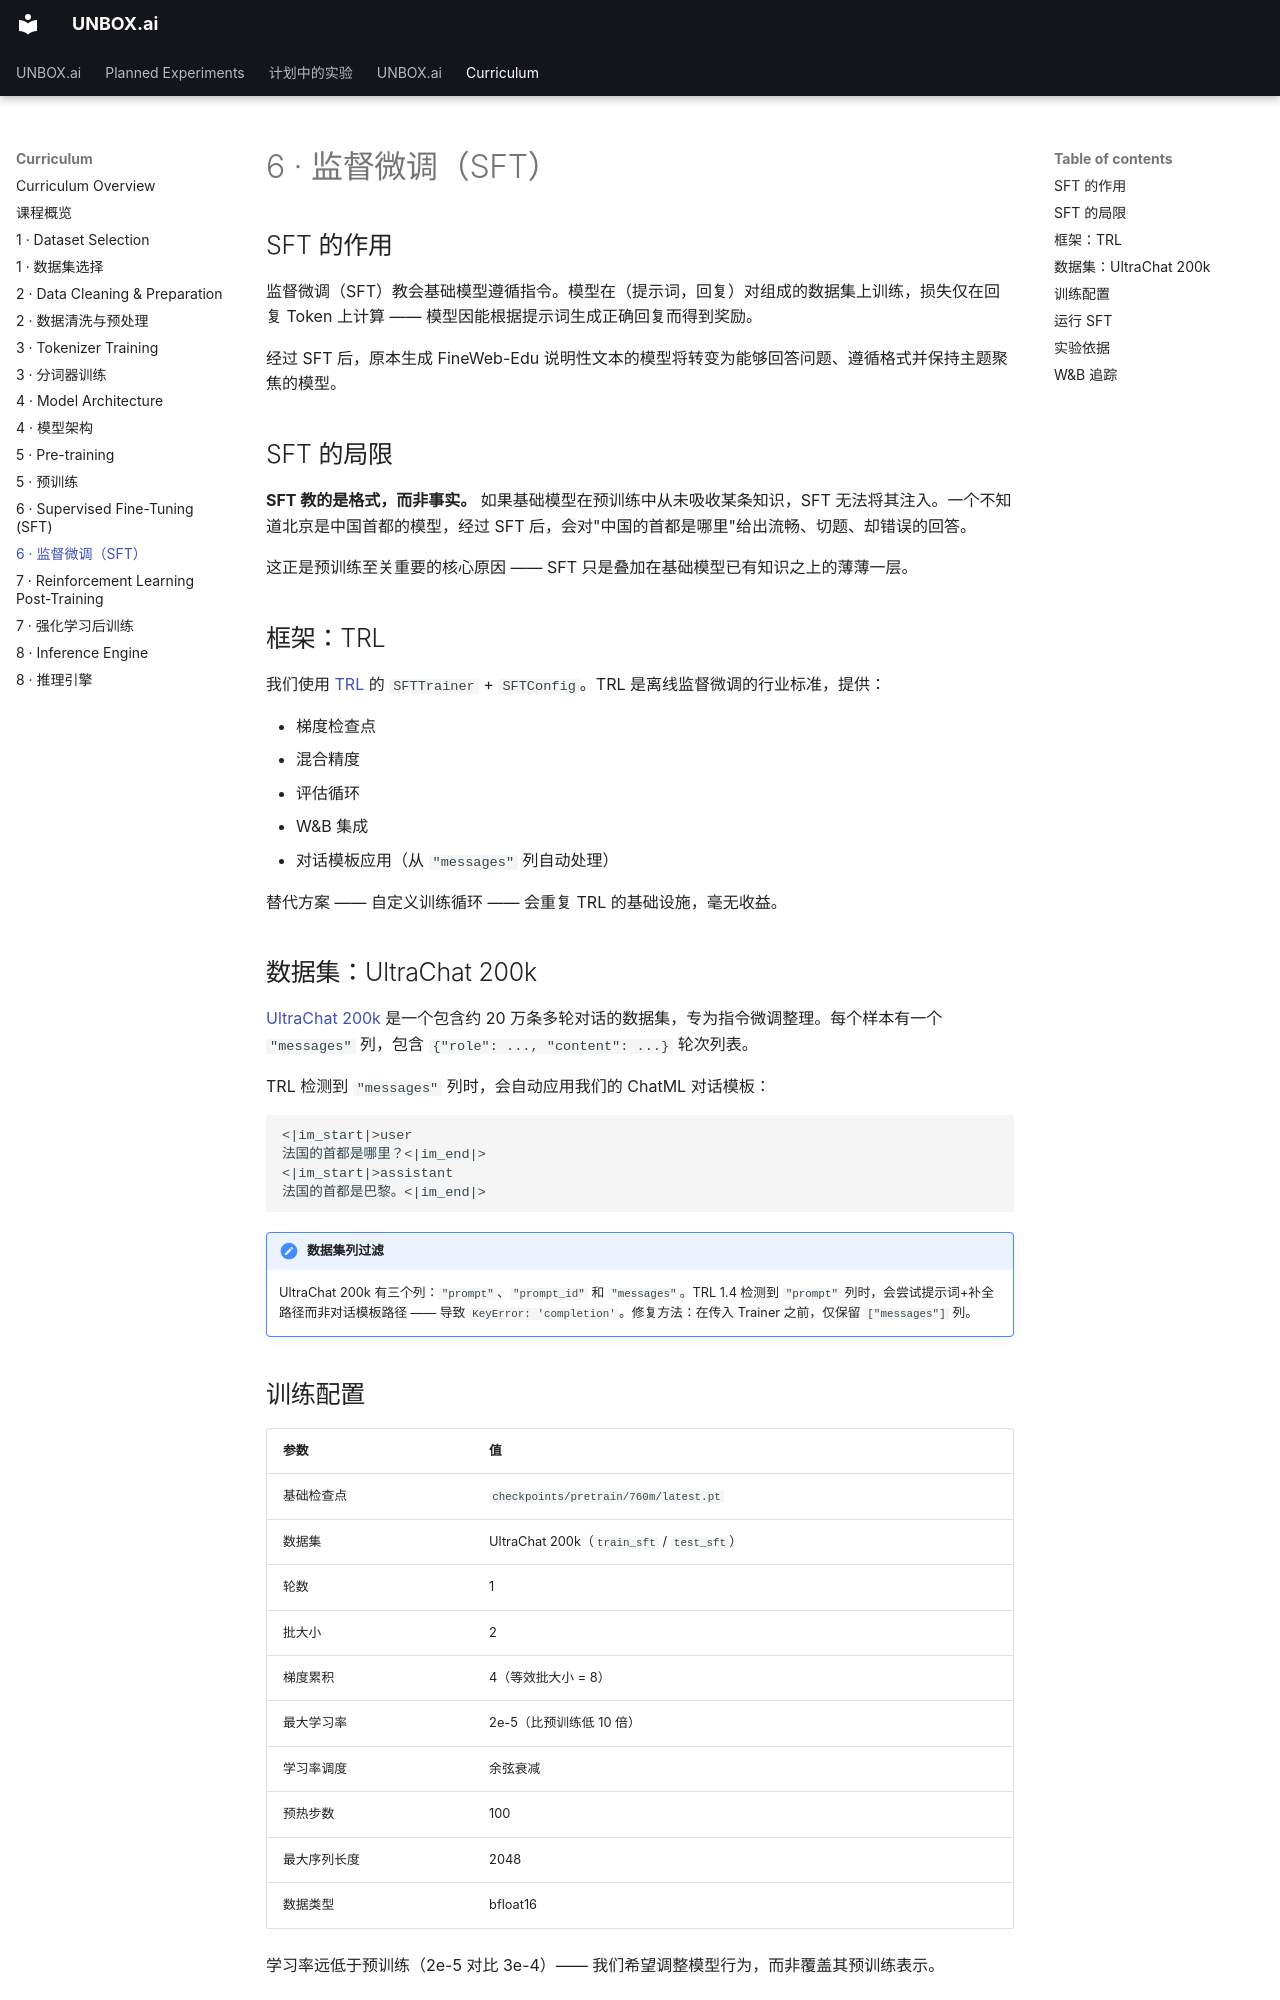

repository: tianhaoz95/unbox.ai · page: curriculum/06_sft.zh/index.html · generator: mkdocs

# 6 · 监督微调（SFT）

## SFT 的作用

监督微调（SFT）教会基础模型遵循指令。模型在（提示词，回复）对组成的数据集上训练，损失仅在回复 Token 上计算 —— 模型因能根据提示词生成正确回复而得到奖励。

经过 SFT 后，原本生成 FineWeb-Edu 说明性文本的模型将转变为能够回答问题、遵循格式并保持主题聚焦的模型。

## SFT 的局限

**SFT 教的是格式，而非事实。** 如果基础模型在预训练中从未吸收某条知识，SFT 无法将其注入。一个不知道北京是中国首都的模型，经过 SFT 后，会对"中国的首都是哪里"给出流畅、切题、却错误的回答。

这正是预训练至关重要的核心原因 —— SFT 只是叠加在基础模型已有知识之上的薄薄一层。

## 框架：TRL

我们使用 [TRL](https://github.com/huggingface/trl) 的 `SFTTrainer` + `SFTConfig`。TRL 是离线监督微调的行业标准，提供：

- 梯度检查点
- 混合精度
- 评估循环
- W&B 集成
- 对话模板应用（从 `"messages"` 列自动处理）

替代方案 —— 自定义训练循环 —— 会重复 TRL 的基础设施，毫无收益。

## 数据集：UltraChat 200k

[UltraChat 200k](https://huggingface.co/datasets/HuggingFaceH4/ultrachat_200k) 是一个包含约 20 万条多轮对话的数据集，专为指令微调整理。每个样本有一个 `"messages"` 列，包含 `{"role": ..., "content": ...}` 轮次列表。

TRL 检测到 `"messages"` 列时，会自动应用我们的 ChatML 对话模板：

```
<|im_start|>user
法国的首都是哪里？<|im_end|>
<|im_start|>assistant
法国的首都是巴黎。<|im_end|>
```

!!! note "数据集列过滤"
    UltraChat 200k 有三个列：`"prompt"`、`"prompt_id"` 和 `"messages"`。TRL 1.4 检测到 `"prompt"` 列时，会尝试提示词+补全路径而非对话模板路径 —— 导致 `KeyError: 'completion'`。修复方法：在传入 Trainer 之前，仅保留 `["messages"]` 列。
